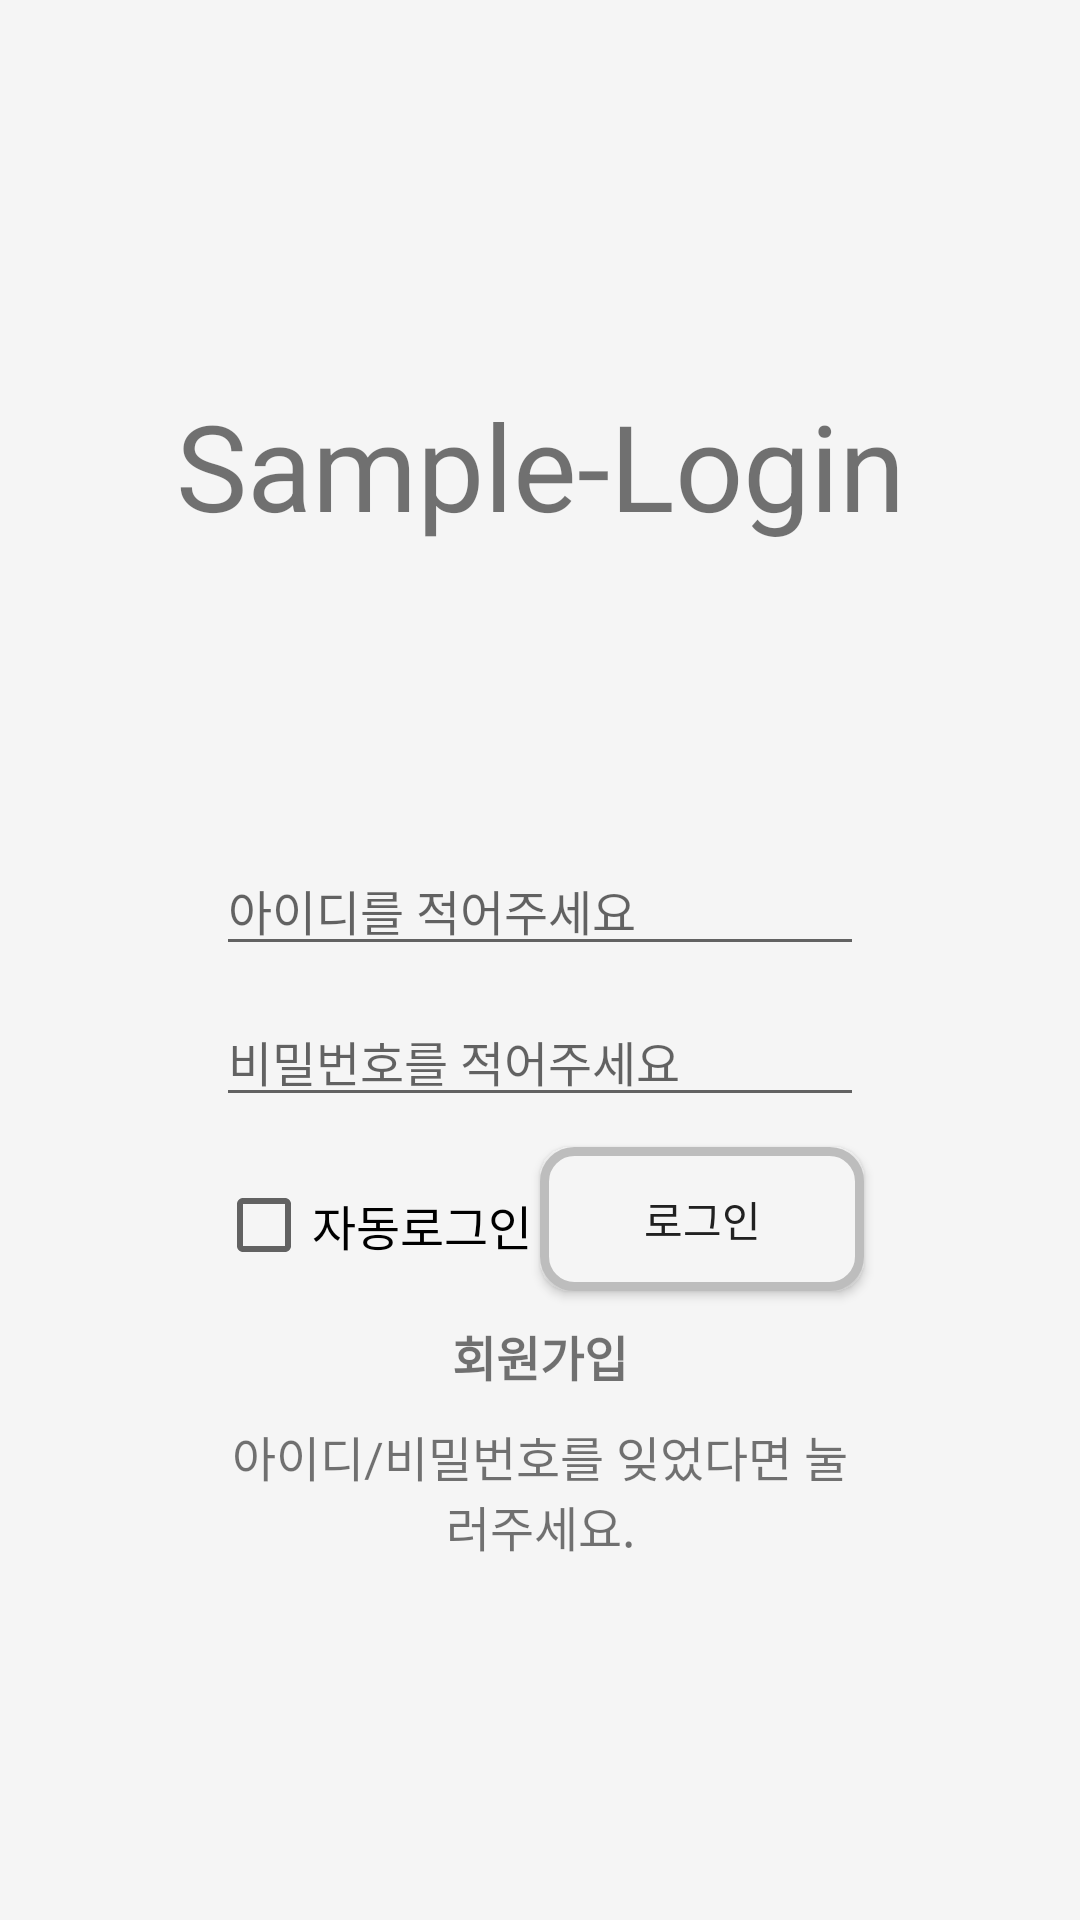

Produce the Android XML layout that renders to this screen, including the resource entries it uses.
<!-- AndroidManifest.xml: application theme CustomGrayTheme -->
<!-- res/layout/activity_login_page.xml -->
<?xml version="1.0" encoding="utf-8"?>
<layout xmlns:android="http://schemas.android.com/apk/res/android"
    xmlns:app="http://schemas.android.com/apk/res-auto"
    xmlns:tools="http://schemas.android.com/tools">

    <data>
        <variable
            name="activity"
            type="com.loginsample.myapplication.LoginPage" />
    </data>


    <androidx.constraintlayout.widget.ConstraintLayout
        android:layout_width="match_parent"
        android:layout_height="match_parent"
        tools:context=".LoginPage">

        <TextView
            android:id="@+id/AppLogo"
            android:layout_width="wrap_content"
            android:layout_height="wrap_content"
            android:layout_marginBottom="330sp"
            android:text="@string/app_name"
            android:textSize="40sp"
            app:layout_constraintBottom_toBottomOf="parent"
            app:layout_constraintLeft_toLeftOf="parent"
            app:layout_constraintRight_toRightOf="parent"
            app:layout_constraintTop_toTopOf="parent" />

        <EditText
            android:id="@+id/Edit_ID"
            android:layout_width="0dp"
            android:layout_height="wrap_content"
            android:layout_marginTop="100sp"
            android:gravity="center_vertical"
            android:hint="@string/id_hint"
            android:importantForAutofill="no"
            android:inputType="text"
            android:textSize="16sp"
            app:layout_constraintLeft_toLeftOf="parent"
            app:layout_constraintRight_toRightOf="parent"
            app:layout_constraintTop_toBottomOf="@id/AppLogo"
            app:layout_constraintWidth_percent="0.6" />

        <EditText
            android:id="@+id/Edit_PassWord"
            android:layout_width="0dp"
            android:layout_height="wrap_content"
            android:layout_marginTop="10sp"
            android:gravity="center_vertical"
            android:hint="@string/password_hint"
            android:importantForAutofill="no"
            android:inputType="textPassword"
            android:textSize="16sp"
            app:layout_constraintLeft_toLeftOf="parent"
            app:layout_constraintRight_toRightOf="parent"
            app:layout_constraintTop_toBottomOf="@id/Edit_ID"
            app:layout_constraintWidth_percent="0.6" />

        <CheckBox
            android:id="@+id/AutoLogin"
            android:layout_width="0dp"
            android:layout_height="wrap_content"
            android:layout_marginTop="20sp"
            android:text="@string/auto_login"
            android:textSize="16sp"
            app:layout_constraintLeft_toLeftOf="@id/Edit_PassWord"
            app:layout_constraintRight_toLeftOf="@id/ButtonLogin"
            app:layout_constraintTop_toBottomOf="@id/Edit_PassWord"
            app:layout_constraintWidth_percent="0.3" />

        <Button
            android:id="@+id/ButtonLogin"
            android:layout_width="0dp"
            android:layout_height="wrap_content"
            android:text="@string/login"
            android:background="@drawable/button_round"
            android:layout_marginTop="10sp"
            app:layout_constraintLeft_toRightOf="@id/AutoLogin"
            app:layout_constraintTop_toBottomOf="@id/Edit_PassWord"
            app:layout_constraintWidth_percent="0.3" />


        <TextView
            android:id="@+id/SignUp"
            android:layout_width="0dp"
            android:layout_height="wrap_content"
            android:layout_marginTop="10sp"
            android:text="@string/sign_up"
            android:textStyle="bold"
            android:textSize="16sp"
            android:gravity="center_horizontal|center_vertical"
            app:layout_constraintWidth_percent="0.6"
            app:layout_constraintLeft_toLeftOf="parent"
            app:layout_constraintRight_toRightOf="parent"
            app:layout_constraintTop_toBottomOf="@id/ButtonLogin"
            android:onClick="@{activity::moveSignUpPage}"/>

        <TextView
            android:id="@+id/Forget"
            android:layout_width="0dp"
            android:layout_height="wrap_content"
            android:layout_marginTop="10sp"
            android:gravity="center_vertical|center_horizontal"
            android:text="@string/forget"
            android:textSize="16sp"
            app:layout_constraintLeft_toLeftOf="parent"
            app:layout_constraintRight_toRightOf="parent"
            app:layout_constraintTop_toBottomOf="@id/SignUp"
            app:layout_constraintWidth_percent="0.6" />

    </androidx.constraintlayout.widget.ConstraintLayout>
</layout>
<!-- resources referenced by this layout -->
<resources>
  <!-- drawable button_round (drawable) -->
  <?xml version="1.0" encoding="utf-8"?>
  <shape xmlns:android="http://schemas.android.com/apk/res/android"
      android:shape="rectangle">
  
      <stroke
          android:width="3dp"
          android:color="@color/dividerColor"/>
  
      <solid
          android:color="@color/colorPrimaryLight"/>
  
      <corners
          android:radius="10sp"/>
  
  </shape>
  <string name="app_name">Sample-Login</string>
  <string name="auto_login">자동로그인</string>
  <string name="forget">아이디/비밀번호를 잊었다면 눌러주세요.</string>
  <string name="id_hint">아이디를 적어주세요</string>
  <string name="login">로그인</string>
  <string name="password_hint">비밀번호를 적어주세요</string>
  <string name="sign_up">회원가입</string>
  <style name="CustomGrayTheme" parent="Theme.AppCompat.Light.NoActionBar">
  
          <item name="colorPrimaryDark">@color/colorPrimaryDark</item>
          <item name="colorPrimary">@color/colorPrimary</item>
          <item name="android:textColorPrimary">@color/textColor</item>
          <item name="colorAccent">@color/colorAccent</item>
          <item name="android:windowBackground">@color/colorPrimaryLight</item>
          <item name="android:navigationBarColor">@color/colorPrimary</item>
  
      </style>
  <color name="dividerColor">#BDBDBD</color>
  <color name="colorPrimaryLight">#F5F5F5</color>
  <color name="colorPrimaryDark">#616161</color>
  <color name="colorPrimary">#9E9E9E</color>
  <color name="textColor">#212121</color>
  <color name="colorAccent">#9E9E9E</color>
</resources>
